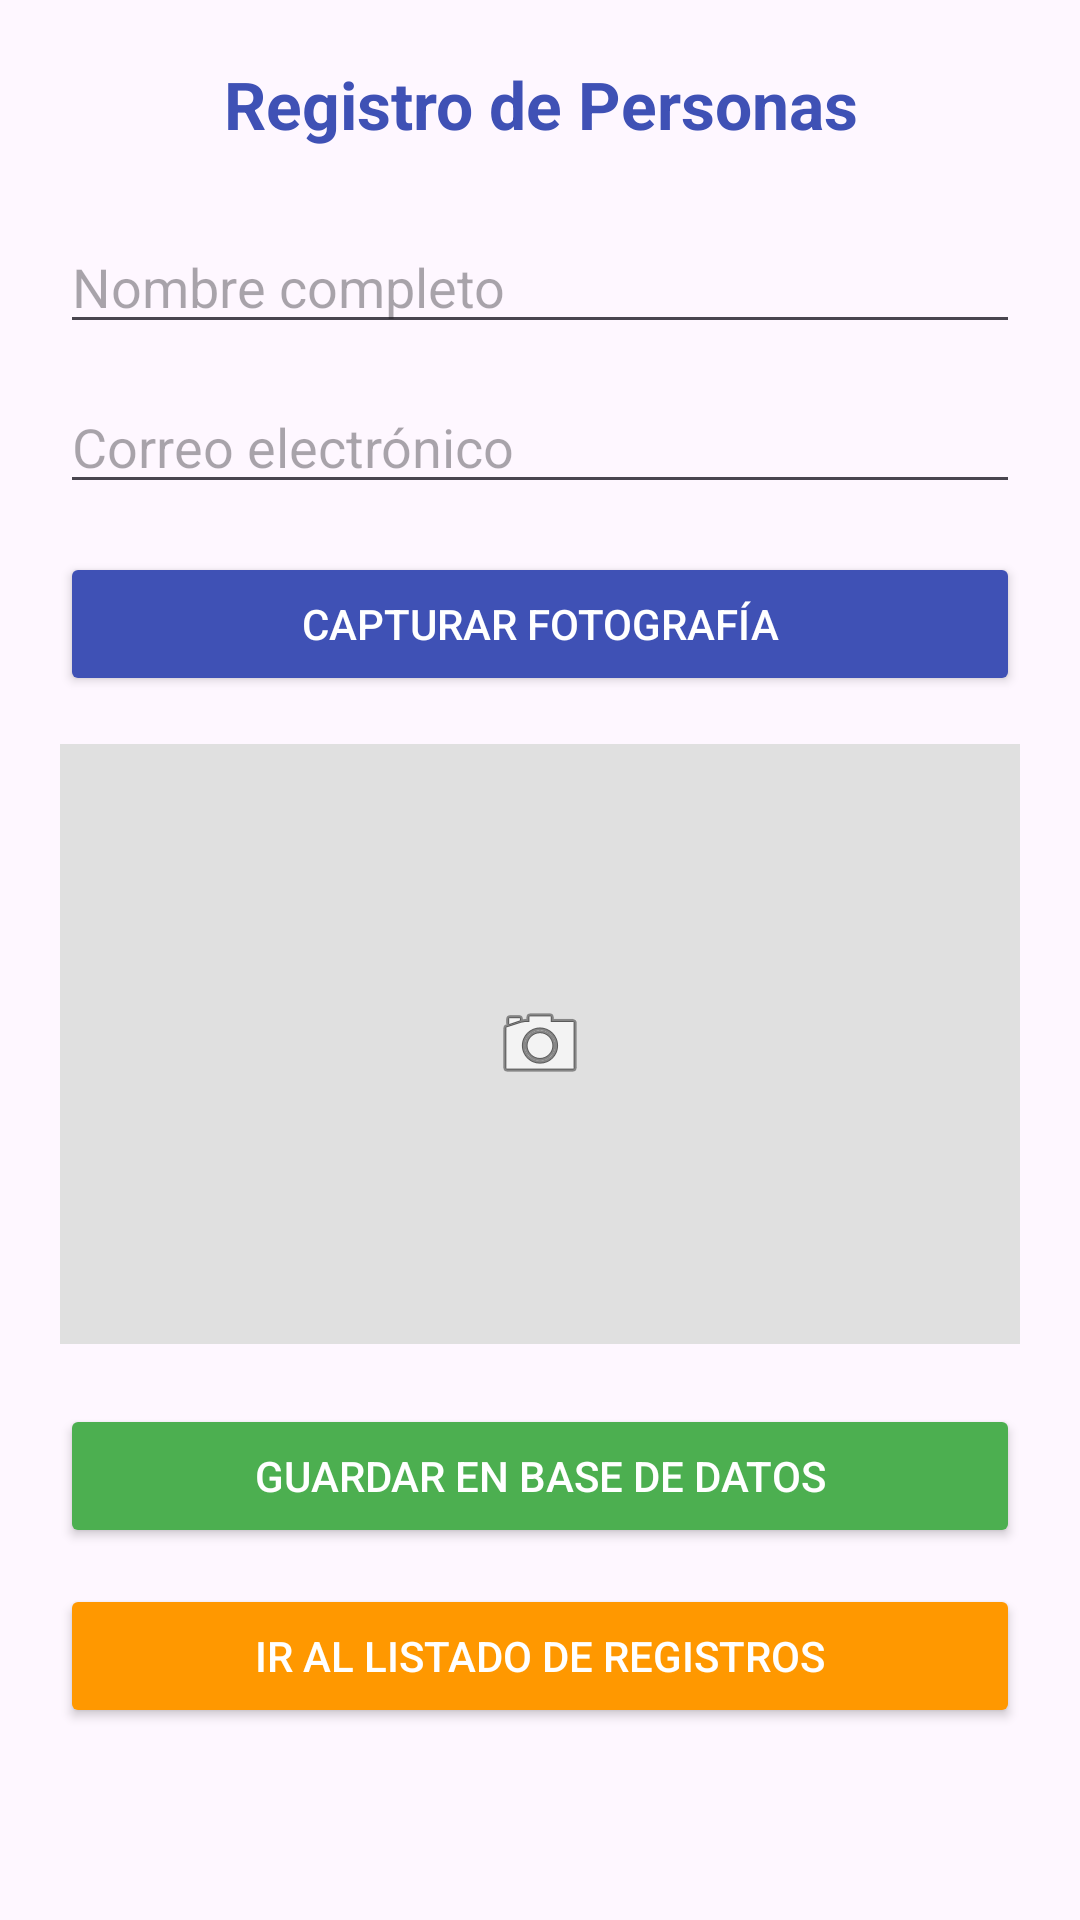

Reconstruct the res/layout file that produces this screen, plus the resources it refers to.
<!-- AndroidManifest.xml: application theme Theme.FotosAPP -->
<!-- res/layout/activity_main.xml -->
<?xml version="1.0" encoding="utf-8"?>
<LinearLayout xmlns:android="http://schemas.android.com/apk/res/android"
    xmlns:tools="http://tools.android.com/tools"
    android:layout_width="match_parent"
    android:layout_height="match_parent"
    android:orientation="vertical"
    android:padding="20dp"
    tools:context=".MainActivity">

    <TextView
        android:layout_width="match_parent"
        android:layout_height="wrap_content"
        android:text="Registro de Personas"
        android:textSize="22sp"
        android:textStyle="bold"
        android:gravity="center"
        android:layout_marginBottom="24dp"
        android:textColor="#3F51B5"/>

    <EditText
        android:id="@+id/etNombre"
        android:layout_width="match_parent"
        android:layout_height="wrap_content"
        android:hint="Nombre completo"
        android:inputType="textPersonName"
        android:layout_marginBottom="12dp"/>

    <EditText
        android:id="@+id/etCorreo"
        android:layout_width="match_parent"
        android:layout_height="wrap_content"
        android:hint="Correo electrónico"
        android:inputType="textEmailAddress"
        android:layout_marginBottom="16dp"/>

    <Button
        android:id="@+id/btnTomarFoto"
        android:layout_width="match_parent"
        android:layout_height="wrap_content"
        android:text="Capturar Fotografía"
        android:backgroundTint="#3F51B5"
        android:textColor="@android:color/white"
        android:layout_marginBottom="16dp"/>

    <ImageView
        android:id="@+id/ivVistaPrevia"
        android:layout_width="match_parent"
        android:layout_height="200dp"
        android:scaleType="centerInside"
        android:background="#E0E0E0"
        android:src="@android:drawable/ic_menu_camera"
        android:layout_marginBottom="20dp"
        android:contentDescription="Vista previa de la foto" />

    <Button
        android:id="@+id/btnGuardar"
        android:layout_width="match_parent"
        android:layout_height="wrap_content"
        android:text="Guardar en Base de Datos"
        android:backgroundTint="#4CAF50"
        android:textColor="@android:color/white"
        android:layout_marginBottom="12dp"/>

    <Button
        android:id="@+id/btnVerLista"
        android:layout_width="match_parent"
        android:layout_height="wrap_content"
        android:text="Ir al Listado de Registros"
        android:backgroundTint="#FF9800"
        android:textColor="@android:color/white"/>

</LinearLayout>
<!-- resources referenced by this layout -->
<resources>
  <style name="Theme.FotosAPP" parent="Base.Theme.FotosAPP" />
  <style name="Base.Theme.FotosAPP" parent="Theme.Material3.DayNight.NoActionBar">
          
          
      </style>
</resources>
